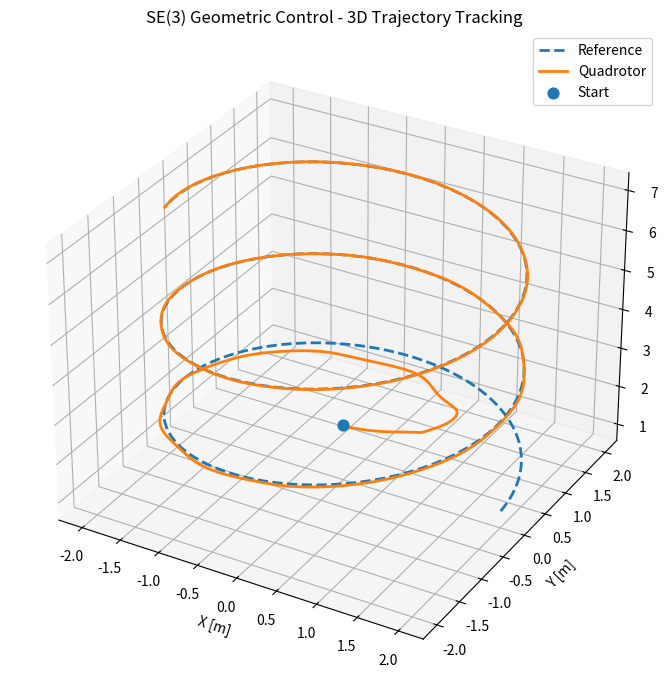
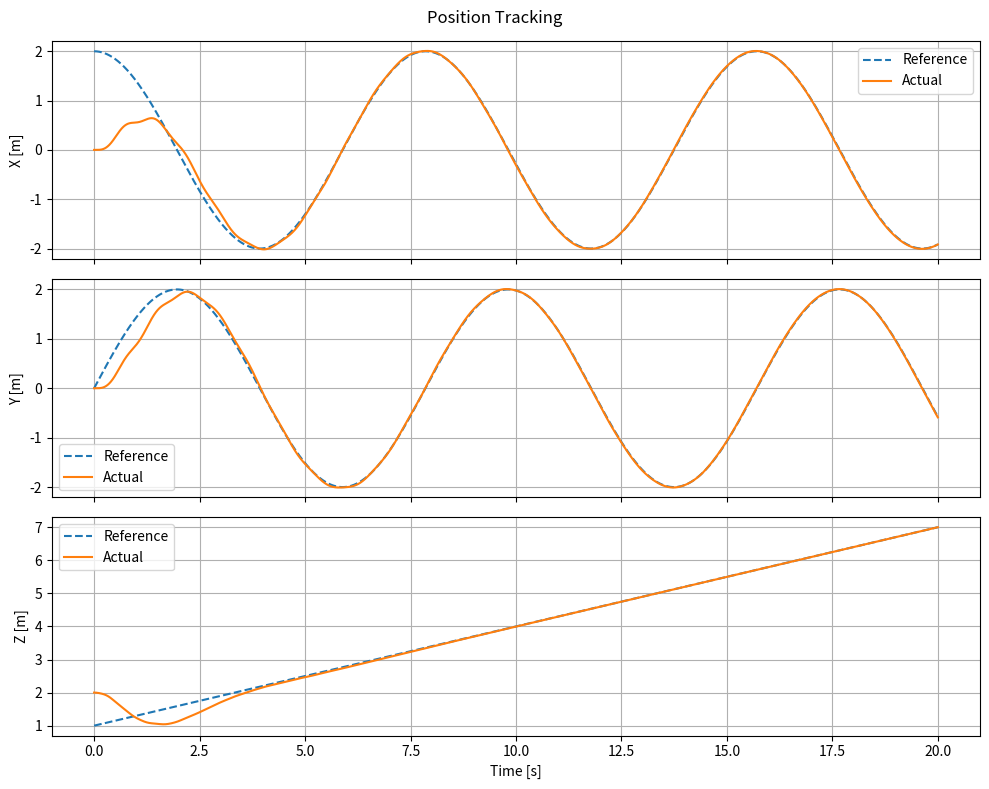
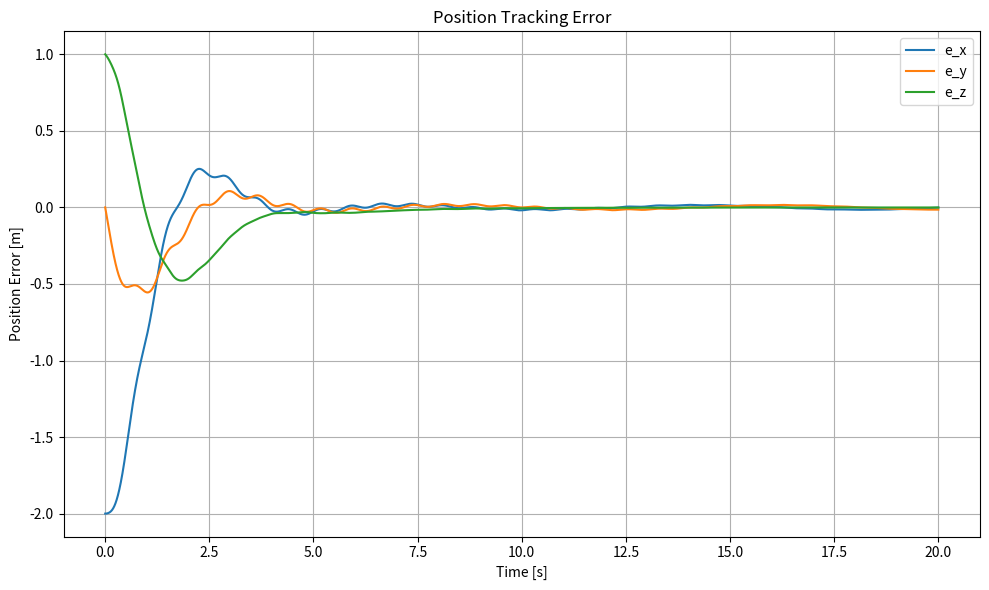
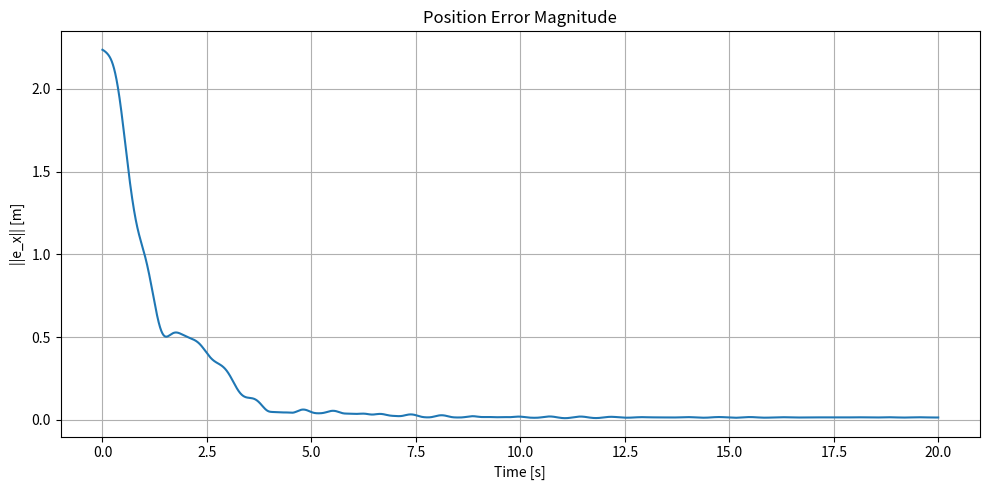
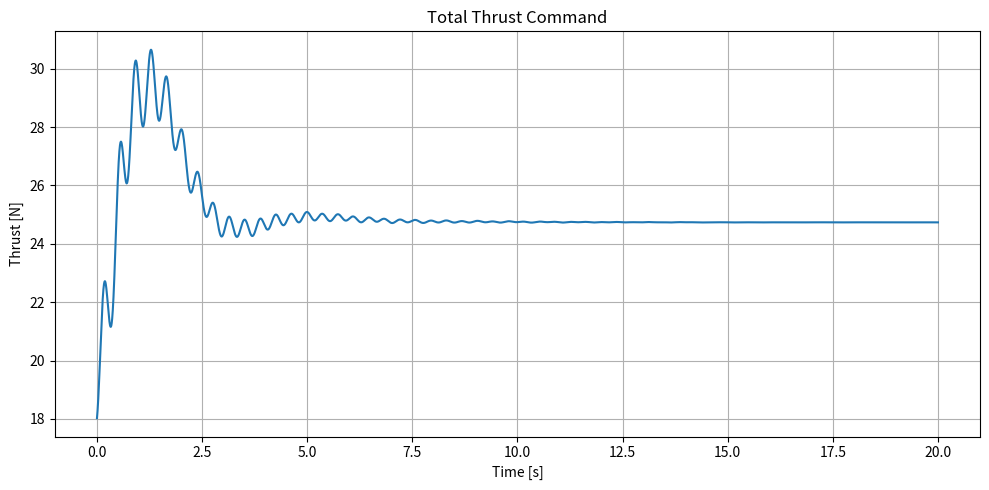
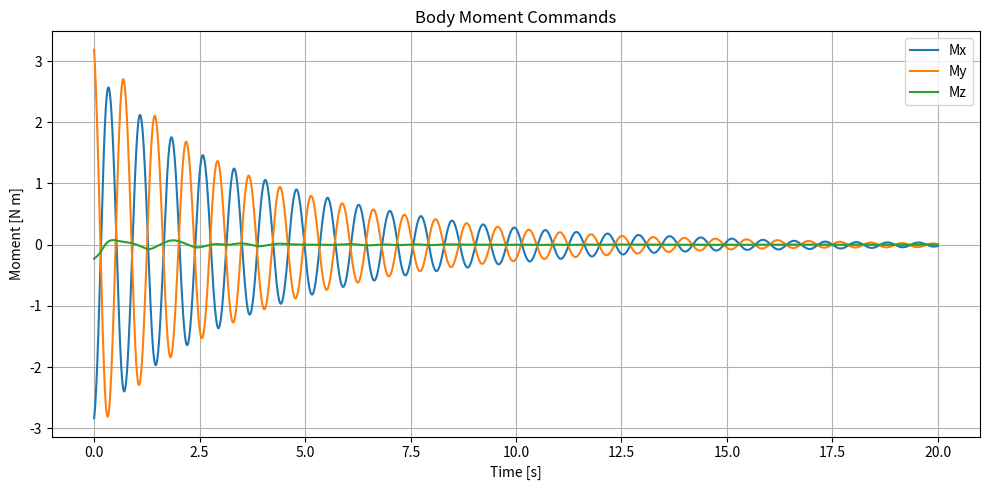

Write the Python code that produced these figures, in order.
import numpy as np
import matplotlib.pyplot as plt


# ============================================================
# SO(3) utilities
# ============================================================

def hat(w):
    """R^3 -> so(3)."""
    return np.array([
        [0.0,   -w[2],  w[1]],
        [w[2],   0.0,  -w[0]],
        [-w[1],  w[0],  0.0]
    ])


def vee(S):
    """so(3) -> R^3."""
    return np.array([
        S[2, 1],
        S[0, 2],
        S[1, 0]
    ])


def project_so3(R):
    """Numerically project a matrix back onto SO(3)."""
    U, _, Vt = np.linalg.svd(R)
    Rn = U @ Vt

    if np.linalg.det(Rn) < 0:
        U[:, -1] *= -1
        Rn = U @ Vt

    return Rn


# ============================================================
# Standard quadrotor parameters
# ============================================================

m = 2.5                  # kg
g = 9.81                 # m/s^2

J = np.diag([
    0.105,
    0.105,
    0.140
])

J_inv = np.linalg.inv(J)

e3 = np.array([0.0, 0.0, 1.0])


# ============================================================
# Controller gains
# ============================================================

# Position controller
Kx = np.diag([6.0, 6.0, 8.0])
Kv = np.diag([4.5, 4.5, 5.0])

# Attitude controller
KR = np.diag([8.0, 8.0, 3.0])
KOmega = np.diag([0.25, 0.25, 0.15])


# ============================================================
# Reference trajectory
# ============================================================

# def reference(t):
#     """
#     Sine-wave reference trajectory in the X-Z plane.

#     x: moves forward at constant velocity
#     y: stays at zero
#     z: sinusoidal motion
#     """

#     # Trajectory parameters
#     vx = 0.5       # forward speed [m/s]
#     z0 = 2.0       # mean altitude [m]
#     A = 1.0        # sine amplitude [m]
#     omega = 0.8    # angular frequency [rad/s]

#     # --------------------------------
#     # Position
#     # --------------------------------
#     x = vx * t
#     y = 0.0
#     z = z0 + A * np.sin(omega * t)

#     xd = np.array([x, y, z])

#     # --------------------------------
#     # Velocity
#     # --------------------------------
#     vx_d = A * omega * np.cos(omega * t)
#     vy_d = 0.0
#     vz_d = A * omega * np.cos(omega * t)

#     vd = np.array([
#         vx_d,
#         vy_d,
#         vz_d
#     ])

#     # --------------------------------
#     # Acceleration
#     # --------------------------------
#     ax_d = 0.0
#     ay_d = 0.0
#     az_d = -A * omega**2 * np.sin(omega * t)

#     ad = np.array([
#         ax_d,
#         ay_d,
#         az_d
#     ])

#     # Fixed yaw
#     yaw = 0.0

#     return xd, vd, ad, yaw

def reference(t):
    """
    Upward spiral (helical) reference trajectory.

    x-y: circular motion
    z:   increases at constant velocity
    """

    # --------------------------------
    # Trajectory parameters
    # --------------------------------
    R = 2.0         # spiral radius [m]
    omega = 0.8     # angular speed [rad/s]
    z0 = 1.0        # initial altitude [m]
    vz = 0.3        # upward speed [m/s]

    # --------------------------------
    # Position
    # --------------------------------
    x = R * np.cos(omega * t)
    y = R * np.sin(omega * t)
    z = z0 + vz * t

    xd = np.array([
        x,
        y,
        z
    ])

    # --------------------------------
    # Velocity
    # --------------------------------
    vx_d = -R * omega * np.sin(omega * t)
    vy_d =  R * omega * np.cos(omega * t)
    vz_d = vz

    vd = np.array([
        vx_d,
        vy_d,
        vz_d
    ])

    # --------------------------------
    # Acceleration
    # --------------------------------
    ax_d = -R * omega**2 * np.cos(omega * t)
    ay_d = -R * omega**2 * np.sin(omega * t)
    az_d = 0.0

    ad = np.array([
        ax_d,
        ay_d,
        az_d
    ])

    # --------------------------------
    # Fixed yaw
    # --------------------------------
    yaw = 0.0

    return xd, vd, ad, yaw
# ============================================================
# Desired attitude from desired force
# ============================================================

def desired_rotation(Fd, yaw):
    """
    Construct desired rotation matrix.

    b3d aligns with desired total force.
    yaw specifies desired heading.
    """

    norm_F = np.linalg.norm(Fd)

    if norm_F < 1e-8:
        b3d = e3.copy()
    else:
        b3d = Fd / norm_F

    # Desired heading direction
    b1c = np.array([
        np.cos(yaw),
        np.sin(yaw),
        0.0
    ])

    b2d = np.cross(b3d, b1c)

    if np.linalg.norm(b2d) < 1e-8:
        # Degenerate case
        b1c = np.array([0.0, 1.0, 0.0])
        b2d = np.cross(b3d, b1c)

    b2d /= np.linalg.norm(b2d)

    b1d = np.cross(b2d, b3d)
    b1d /= np.linalg.norm(b1d)

    Rd = np.column_stack((b1d, b2d, b3d))

    return Rd


# ============================================================
# Geometric controller
# ============================================================

def geometric_controller(x, v, R, Omega, t):

    xd, vd, ad, yaw_d = reference(t)

    # --------------------------------------------------------
    # Position / velocity errors
    # --------------------------------------------------------

    ex = x - xd
    ev = v - vd

    # --------------------------------------------------------
    # Desired total force
    #
    # Dynamics convention:
    #
    #     m*x_ddot = -m*g*e3 + f*R*e3
    #
    # --------------------------------------------------------

    Fd = (
        -Kx @ ex
        -Kv @ ev
        +m * g * e3
        +m * ad
    )

    # --------------------------------------------------------
    # Desired attitude
    # --------------------------------------------------------

    Rd = desired_rotation(Fd, yaw_d)

    # --------------------------------------------------------
    # Geometric attitude error
    # --------------------------------------------------------

    eR_matrix = 0.5 * (
        Rd.T @ R
        -
        R.T @ Rd
    )

    eR = vee(eR_matrix)

    # For this simple trajectory we neglect Omega_d feedforward.
    # This is commonly sufficient for a basic implementation.
    Omega_d = np.zeros(3)

    eOmega = Omega - R.T @ Rd @ Omega_d

    # --------------------------------------------------------
    # Thrust
    # --------------------------------------------------------

    f = Fd @ (R @ e3)

    # Prevent negative thrust
    f = max(0.0, f)

    # --------------------------------------------------------
    # Moment
    # --------------------------------------------------------

    M = (
        -KR @ eR
        -KOmega @ eOmega
        +np.cross(Omega, J @ Omega)
    )

    return f, M, xd, vd, Rd, ex


# ============================================================
# Quadrotor rigid-body dynamics
# ============================================================

def dynamics(x, v, R, Omega, f, M):

    # Translational dynamics
    x_dot = v

    v_dot = (
        -g * e3
        +(f / m) * (R @ e3)
    )

    # Rotational kinematics
    R_dot = R @ hat(Omega)

    # Euler rigid-body rotational dynamics
    Omega_dot = J_inv @ (
        M
        -np.cross(Omega, J @ Omega)
    )

    return x_dot, v_dot, R_dot, Omega_dot


# ============================================================
# Simulation
# ============================================================

dt = 0.001
T = 20.0

N = int(T / dt)

time = np.arange(N) * dt


# ============================================================
# Initial state
# ============================================================

x = np.array([
    0.0,
    0.0,
    2.0
])

v = np.zeros(3)

R = np.eye(3)

Omega = np.zeros(3)


# ============================================================
# Data storage
# ============================================================

position_history = np.zeros((N, 3))
reference_history = np.zeros((N, 3))
velocity_history = np.zeros((N, 3))
error_history = np.zeros((N, 3))

thrust_history = np.zeros(N)
moment_history = np.zeros((N, 3))


# ============================================================
# Main simulation loop
# ============================================================

for k, t in enumerate(time):

    # --------------------------------------------------------
    # Controller
    # --------------------------------------------------------

    f, M, xd, vd, Rd, ex = geometric_controller(
        x,
        v,
        R,
        Omega,
        t
    )

    # --------------------------------------------------------
    # Save data
    # --------------------------------------------------------

    position_history[k] = x
    reference_history[k] = xd
    velocity_history[k] = v
    error_history[k] = ex

    thrust_history[k] = f
    moment_history[k] = M

    # --------------------------------------------------------
    # Dynamics
    # --------------------------------------------------------

    x_dot, v_dot, R_dot, Omega_dot = dynamics(
        x,
        v,
        R,
        Omega,
        f,
        M
    )

    # --------------------------------------------------------
    # Euler integration
    # --------------------------------------------------------

    x = x + dt * x_dot
    v = v + dt * v_dot
    R = R + dt * R_dot
    Omega = Omega + dt * Omega_dot

    # Numerical correction to keep R on SO(3)
    R = project_so3(R)


# ============================================================
# Tracking performance
# ============================================================

error_norm = np.linalg.norm(error_history, axis=1)

rmse = np.sqrt(
    np.mean(error_history**2, axis=0)
)

total_rmse = np.sqrt(
    np.mean(error_norm**2)
)

print("\nTracking RMSE")
print("---------------------------")
print(f"X RMSE : {rmse[0]:.4f} m")
print(f"Y RMSE : {rmse[1]:.4f} m")
print(f"Z RMSE : {rmse[2]:.4f} m")
print(f"Total  : {total_rmse:.4f} m")


# ============================================================
# 3-D trajectory plot
# ============================================================

fig = plt.figure(figsize=(9, 7))

ax = fig.add_subplot(
    111,
    projection="3d"
)

ax.plot(
    reference_history[:, 0],
    reference_history[:, 1],
    reference_history[:, 2],
    "--",
    linewidth=2,
    label="Reference"
)

ax.plot(
    position_history[:, 0],
    position_history[:, 1],
    position_history[:, 2],
    linewidth=2,
    label="Quadrotor"
)

ax.scatter(
    position_history[0, 0],
    position_history[0, 1],
    position_history[0, 2],
    marker="o",
    s=60,
    label="Start"
)

ax.set_xlabel("X [m]")
ax.set_ylabel("Y [m]")
ax.set_zlabel("Z [m]")

ax.set_title(
    "SE(3) Geometric Control - 3D Trajectory Tracking"
)

ax.legend()
ax.grid(True)

plt.tight_layout()


# ============================================================
# XYZ tracking
# ============================================================

fig, axes = plt.subplots(
    3,
    1,
    figsize=(10, 8),
    sharex=True
)

labels = ["X [m]", "Y [m]", "Z [m]"]

for i in range(3):

    axes[i].plot(
        time,
        reference_history[:, i],
        "--",
        label="Reference"
    )

    axes[i].plot(
        time,
        position_history[:, i],
        label="Actual"
    )

    axes[i].set_ylabel(labels[i])
    axes[i].grid(True)
    axes[i].legend()

axes[-1].set_xlabel("Time [s]")

fig.suptitle(
    "Position Tracking"
)

plt.tight_layout()


# ============================================================
# Position tracking error
# ============================================================

plt.figure(figsize=(10, 6))

plt.plot(
    time,
    error_history[:, 0],
    label="e_x"
)

plt.plot(
    time,
    error_history[:, 1],
    label="e_y"
)

plt.plot(
    time,
    error_history[:, 2],
    label="e_z"
)

plt.xlabel("Time [s]")
plt.ylabel("Position Error [m]")

plt.title(
    "Position Tracking Error"
)

plt.grid(True)
plt.legend()
plt.tight_layout()


# ============================================================
# Error magnitude
# ============================================================

plt.figure(figsize=(10, 5))

plt.plot(
    time,
    error_norm
)

plt.xlabel("Time [s]")
plt.ylabel("||e_x|| [m]")

plt.title(
    "Position Error Magnitude"
)

plt.grid(True)
plt.tight_layout()


# ============================================================
# Control inputs
# ============================================================

plt.figure(figsize=(10, 5))

plt.plot(
    time,
    thrust_history
)

plt.xlabel("Time [s]")
plt.ylabel("Thrust [N]")

plt.title(
    "Total Thrust Command"
)

plt.grid(True)
plt.tight_layout()


plt.figure(figsize=(10, 5))

plt.plot(
    time,
    moment_history[:, 0],
    label="Mx"
)

plt.plot(
    time,
    moment_history[:, 1],
    label="My"
)

plt.plot(
    time,
    moment_history[:, 2],
    label="Mz"
)

plt.xlabel("Time [s]")
plt.ylabel("Moment [N m]")

plt.title(
    "Body Moment Commands"
)

plt.grid(True)
plt.legend()
plt.tight_layout()


plt.show()
